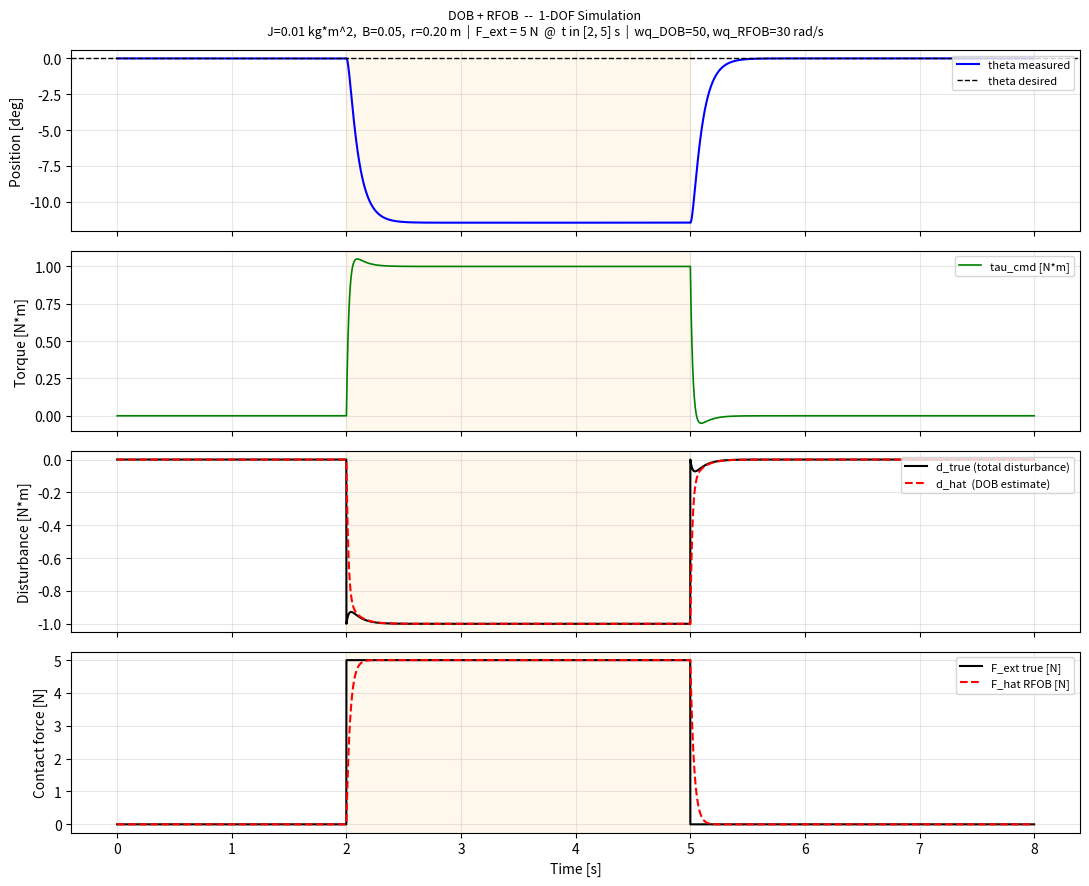

This figure's Python source:
import numpy as np
import matplotlib.pyplot as plt

# True plant parameters --------------------------------------------------
J   = 0.01     # rotor inertia [kg*m^2]
B   = 0.05     # viscous friction [N*m*s/rad]
r   = 0.20     # lever arm [m]

# ---- Nominal model (inside observers) ---------------------------------------
# Try J_n = 0.012 or B_n = 0.03 to explore robustness to model mismatch.
J_n = 0.01
B_n = 0.05

# Observer Q-filter bandwidths -------------------------------------------
WQ_DOB  = 50.0   # [rad/s] DOB cutoff ~ 8 Hz
WQ_RFOB = 30.0   # [rad/s] RFOB cutoff ~ 5 Hz

# PD controller ----------------------------------------------------------
KP      = 5.0    # [N*m/rad]
KD      = 0.5    # [N*m*s/rad]
THETA_D = 0.0    # desired position [rad]

# Simulation setup -------------------------------------------------------
DT    = 0.001   # [s] 1 kHz
T_END = 8.0     # [s]

t = np.arange(0.0, T_END, DT)
N = len(t)

# External contact force profile
F_true = np.zeros(N)
F_true[(t >= 2.0) & (t < 5.0)] = 5.0   # 5 N step

# Logging arrays ---------------------------------------------------------
theta   = np.zeros(N)
omega   = np.zeros(N)
tau_log = np.zeros(N)
d_true  = np.zeros(N)   # true disturbance torque [N*m]
d_dob   = np.zeros(N)   # DOB estimate [N*m]
f_rfob  = np.zeros(N)   # RFOB force estimate [N]

# Observer states --------------------------------------------------------
p_dob  = 0.0
p_rfob = 0.0

# Simulation loop --------------------------------------------------------
for k in range(N - 1):
    th = theta[k]
    w  = omega[k]
    Fk = F_true[k]

    # PD controller
    tau = KP * (THETA_D - th) + KD * (0.0 - w)

    # True disturbance torque on the joint
    tau_dis = -B * w - Fk * r

    # DOB update
    p_dob += (-WQ_DOB * p_dob + J_n * WQ_DOB**2 * w + WQ_DOB * tau) * DT
    d_hat  = J_n * WQ_DOB * w - p_dob

    # RFOB update
    p_rfob += (-WQ_RFOB * p_rfob
               + J_n * WQ_RFOB**2 * w
               + WQ_RFOB * (tau - B_n * w)) * DT
    d_r_hat   = J_n * WQ_RFOB * w - p_rfob
    f_ext_hat = -d_r_hat / r

    # Plant (Euler integration)
    alpha      = (tau + tau_dis) / J
    omega[k+1] = w  + alpha * DT
    theta[k+1] = th + w     * DT

    # Log
    tau_log[k] = tau
    d_true[k]  = tau_dis
    d_dob[k]   = d_hat
    f_rfob[k]  = f_ext_hat

# Fill last sample
for arr in (tau_log, d_true, d_dob, f_rfob):
    arr[-1] = arr[-2]

# Console summary --------------------------------------------------------
idx_on  = (t >= 3.5) & (t < 4.5)   # mid-disturbance window
idx_off = (t >= 6.5)                # post-disturbance

print("== Steady-state summary ==")
print(f"  During contact (t in [3.5, 4.5] s):")
print(f"    d_true  mean = {d_true[idx_on].mean():.4f} N*m"
      f"  (expected = {-5.0*r:.4f} N*m)")
print(f"    d_hat   mean = {d_dob[idx_on].mean():.4f} N*m  (DOB)")
print(f"    f_rfob  mean = {f_rfob[idx_on].mean():.4f} N"
      f"   (expected = 5.0000 N)")
print(f"  After contact (t > 6.5 s):")
print(f"    d_hat   mean = {d_dob[idx_off].mean():.4f} N*m  (expected ~= 0)")
print(f"    f_rfob  mean = {f_rfob[idx_off].mean():.4f} N    (expected ~= 0)")
print("=" * 42)

# Plots ------------------------------------------------------------------
fig, axes = plt.subplots(4, 1, figsize=(11, 9), sharex=True)
fig.suptitle(
    'DOB + RFOB  --  1-DOF Simulation\n'
    'J=0.01 kg*m^2,  B=0.05,  r=0.20 m  |  '
    'F_ext = 5 N  @  t in [2, 5] s  |  '
    'wq_DOB=50, wq_RFOB=30 rad/s',
    fontsize=9,
)

axes[0].plot(t, np.degrees(theta), 'b', lw=1.5, label='theta measured')
axes[0].axhline(np.degrees(THETA_D), color='k', ls='--', lw=1, label='theta desired')
axes[0].set_ylabel('Position [deg]')

axes[1].plot(t, tau_log, 'g', lw=1.2, label='tau_cmd [N*m]')
axes[1].set_ylabel('Torque [N*m]')

axes[2].plot(t, d_true, 'k',   lw=1.5, label='d_true (total disturbance)')
axes[2].plot(t, d_dob,  'r--', lw=1.5, label='d_hat  (DOB estimate)')
axes[2].set_ylabel('Disturbance [N*m]')

axes[3].plot(t, F_true, 'k',   lw=1.5, label='F_ext true [N]')
axes[3].plot(t, f_rfob, 'r--', lw=1.5, label='F_hat RFOB [N]')
axes[3].set_ylabel('Contact force [N]')
axes[3].set_xlabel('Time [s]')

for ax in axes:
    ax.legend(fontsize=8, loc='upper right')
    ax.grid(True, alpha=0.3)
    ax.axvspan(2.0, 5.0, alpha=0.07, color='orange')

plt.tight_layout()
plt.show()
